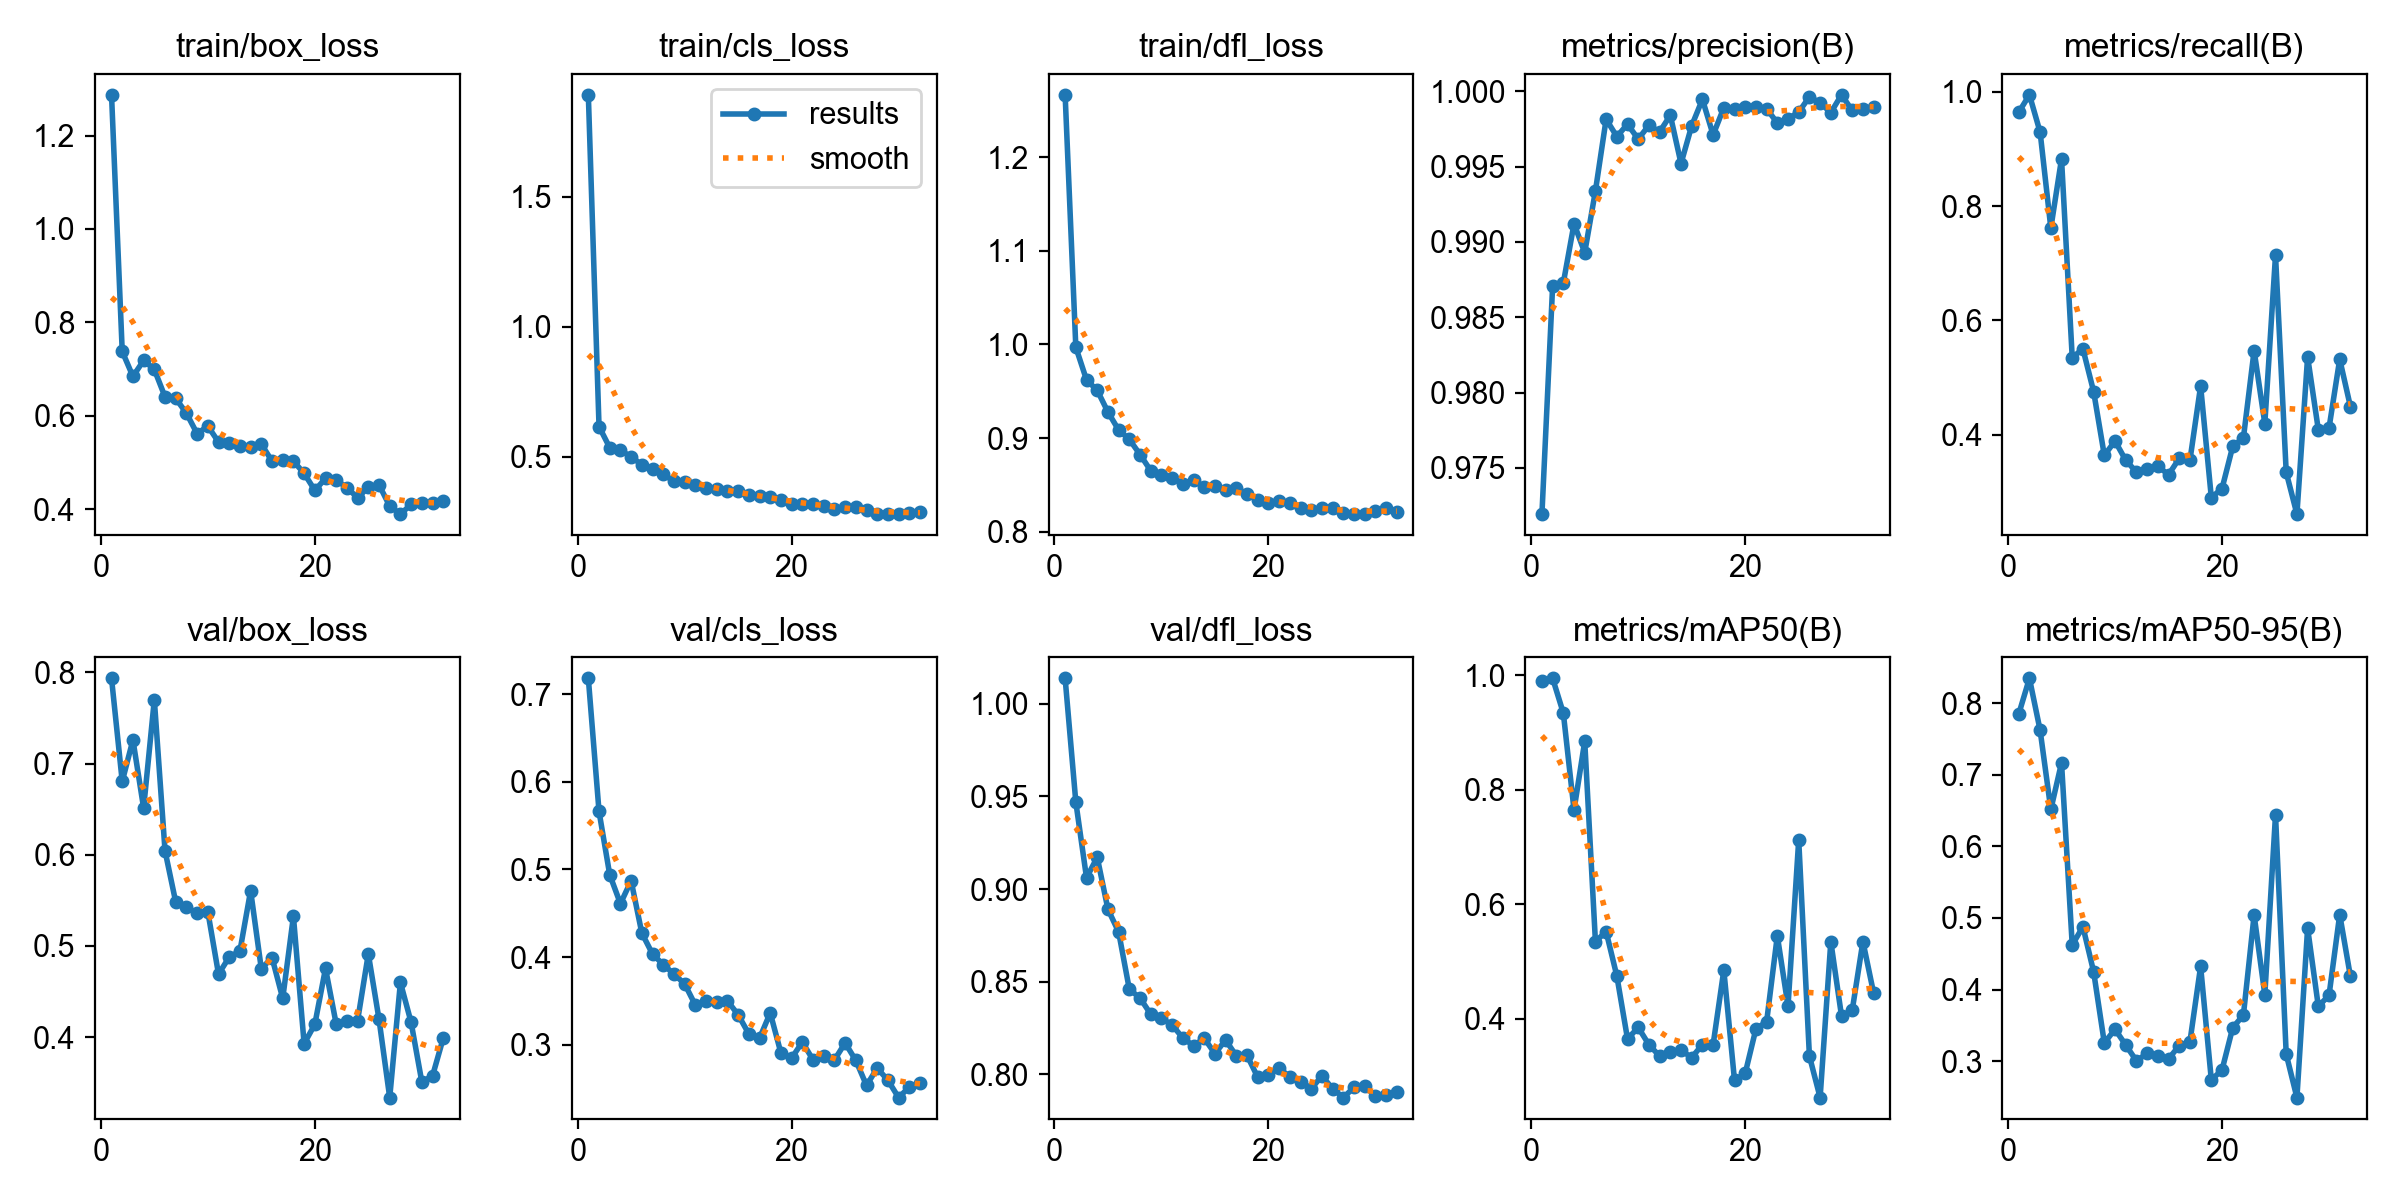

Values plotted in this chart, from the file beside it:
epoch, time, train/box_loss, train/cls_loss, train/dfl_loss, metrics/precision(B), metrics/recall(B), metrics/mAP50(B), metrics/mAP50-95(B), val/box_loss, val/cls_loss, val/dfl_loss, lr/pg0, lr/pg1, lr/pg2
1, 195.9, 1.287, 1.893, 1.266, 0.9719, 0.9638, 0.9892, 0.7845, 0.7934, 0.718, 1.014, 0.0004125, 0.0004125, 0.0004125
2, 403.6, 0.7376, 0.6164, 0.9969, 0.9871, 0.9944, 0.9947, 0.8345, 0.6804, 0.5661, 0.9469, 0.0008237, 0.0008237, 0.0008237
3, 620.6, 0.684, 0.5351, 0.9621, 0.9873, 0.929, 0.934, 0.7619, 0.726, 0.4939, 0.9061, 0.001229, 0.001229, 0.001229
4, 854.4, 0.7182, 0.5248, 0.951, 0.9912, 0.7614, 0.7648, 0.6514, 0.6512, 0.4609, 0.9171, 0.001225, 0.001225, 0.001225
5, 1090, 0.6989, 0.5003, 0.9278, 0.9893, 0.8823, 0.8847, 0.7165, 0.7699, 0.4871, 0.8891, 0.001217, 0.001217, 0.001217
6, 1327, 0.6403, 0.4689, 0.9086, 0.9934, 0.5351, 0.5349, 0.4623, 0.6043, 0.4274, 0.8768, 0.001209, 0.001209, 0.001209
7, 1560, 0.637, 0.4541, 0.8986, 0.9981, 0.5502, 0.5525, 0.4877, 0.5481, 0.4034, 0.8459, 0.0012, 0.0012, 0.0012
8, 1799, 0.6051, 0.4333, 0.8824, 0.997, 0.4756, 0.475, 0.425, 0.5422, 0.3914, 0.8411, 0.001192, 0.001192, 0.001192
9, 2043, 0.5614, 0.4059, 0.8651, 0.9978, 0.3641, 0.365, 0.3256, 0.5363, 0.3806, 0.8324, 0.001184, 0.001184, 0.001184
10, 2300, 0.5777, 0.4028, 0.861, 0.9968, 0.3891, 0.385, 0.3446, 0.5376, 0.3694, 0.8303, 0.001176, 0.001176, 0.001176
11, 2556, 0.5435, 0.3897, 0.8576, 0.9977, 0.3556, 0.3549, 0.3227, 0.4691, 0.3453, 0.8265, 0.001167, 0.001167, 0.001167
12, 2813, 0.5422, 0.38, 0.8515, 0.9973, 0.335, 0.3349, 0.3006, 0.4879, 0.3493, 0.8196, 0.001159, 0.001159, 0.001159
13, 3078, 0.5347, 0.3759, 0.855, 0.9984, 0.341, 0.3425, 0.311, 0.4945, 0.349, 0.8154, 0.001151, 0.001151, 0.001151
14, 3335, 0.5334, 0.3695, 0.8481, 0.9952, 0.3454, 0.3449, 0.3079, 0.5606, 0.35, 0.8194, 0.001143, 0.001143, 0.001143
15, 3594, 0.5391, 0.3672, 0.8484, 0.9977, 0.3301, 0.3325, 0.3032, 0.4749, 0.3342, 0.8112, 0.001135, 0.001135, 0.001135
16, 3855, 0.5026, 0.3545, 0.8447, 0.9995, 0.3588, 0.355, 0.3219, 0.4873, 0.3124, 0.8185, 0.001126, 0.001126, 0.001126
17, 4118, 0.5051, 0.3505, 0.8467, 0.9971, 0.3554, 0.355, 0.3273, 0.4425, 0.3073, 0.8099, 0.001118, 0.001118, 0.001118
18, 4380, 0.5024, 0.347, 0.8401, 0.9989, 0.4853, 0.485, 0.4324, 0.5325, 0.3363, 0.8102, 0.00111, 0.00111, 0.00111
19, 4645, 0.4764, 0.3335, 0.8342, 0.9988, 0.2903, 0.2925, 0.274, 0.3929, 0.2905, 0.7984, 0.001102, 0.001102, 0.001102
20, 4907, 0.44, 0.3199, 0.8309, 0.9989, 0.306, 0.305, 0.2878, 0.4141, 0.2846, 0.7997, 0.001093, 0.001093, 0.001093
21, 5172, 0.4654, 0.3195, 0.8329, 0.9989, 0.3797, 0.3825, 0.3467, 0.4755, 0.303, 0.8033, 0.001085, 0.001085, 0.001085
22, 5432, 0.4618, 0.317, 0.8305, 0.9988, 0.3947, 0.395, 0.3646, 0.4143, 0.2827, 0.7986, 0.001077, 0.001077, 0.001077
23, 5697, 0.4459, 0.3102, 0.8251, 0.9979, 0.5472, 0.545, 0.504, 0.4176, 0.287, 0.7956, 0.001069, 0.001069, 0.001069
24, 5987, 0.4238, 0.3, 0.8231, 0.9982, 0.4197, 0.4225, 0.3929, 0.4183, 0.2825, 0.7922, 0.00106, 0.00106, 0.00106
25, 6284, 0.4469, 0.306, 0.8254, 0.9986, 0.714, 0.7125, 0.6439, 0.4913, 0.302, 0.7991, 0.001052, 0.001052, 0.001052
26, 6574, 0.4518, 0.3083, 0.8258, 0.9996, 0.3344, 0.335, 0.3099, 0.4196, 0.2821, 0.7922, 0.001044, 0.001044, 0.001044
27, 6884, 0.4061, 0.2934, 0.8202, 0.9992, 0.2614, 0.2625, 0.2493, 0.3338, 0.2535, 0.7874, 0.001035, 0.001035, 0.001035
28, 7211, 0.3891, 0.2804, 0.8188, 0.9986, 0.5362, 0.535, 0.4858, 0.46, 0.2733, 0.7929, 0.001027, 0.001027, 0.001027
29, 7542, 0.4098, 0.281, 0.8189, 0.9998, 0.409, 0.405, 0.3767, 0.4163, 0.2594, 0.7935, 0.001019, 0.001019, 0.001019
30, 7877, 0.4135, 0.2795, 0.8218, 0.9987, 0.4119, 0.415, 0.3919, 0.3511, 0.2396, 0.7882, 0.001011, 0.001011, 0.001011
31, 8215, 0.4136, 0.2843, 0.8254, 0.9988, 0.5322, 0.535, 0.5047, 0.3575, 0.2517, 0.7888, 0.001002, 0.001002, 0.001002
32, 8558, 0.4175, 0.2861, 0.8215, 0.9989, 0.4493, 0.445, 0.4184, 0.3988, 0.2564, 0.7904, 0.0009942, 0.0009942, 0.0009942
